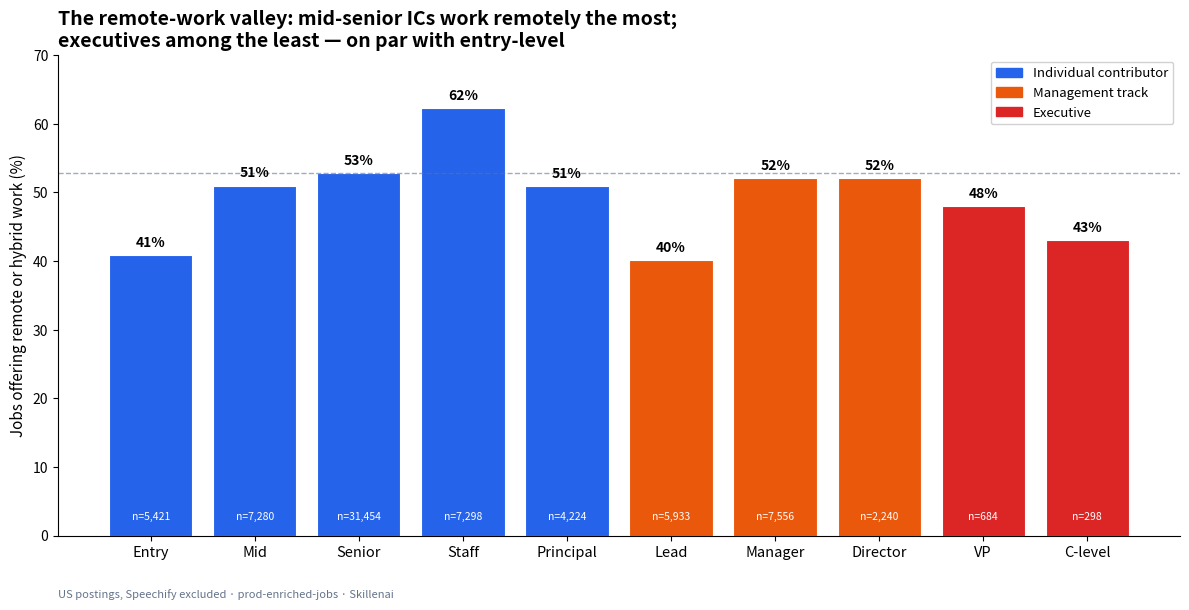

The matplotlib source for this figure: (Note: this script raises an exception after producing the figure.)
#!/usr/bin/env python3
"""Generate figures for the middle-management-purge analysis.

Data sourced from prod-enriched-jobs (US, ex-Speechify), 2026-06-17.
Counts hard-coded from the API aggregations run during the session; the
company scatter reads the saved aggregation at /tmp/co_agg.json.
"""
import json
import math
from statistics import mean
import matplotlib
matplotlib.use("Agg")
import matplotlib.pyplot as plt
import numpy as np

OUT = "/Users/jrand/git-repos/skillenai-notebooks/.claude/worktrees/middle-management-purge/middle-management-purge"

BLUE = "#2563eb"
ORANGE = "#ea580c"
GREEN = "#16a34a"
GREY = "#64748b"
RED = "#dc2626"

# ---------------------------------------------------------------------------
# Figure 1: any-remote % by seniority level (the two-ladder / valley chart)
# US, ex-Speechify. (N, any-remote%)
# ---------------------------------------------------------------------------
sen = [
    ("Entry",     5421, 40.9, "ic"),
    ("Mid",       7280, 51.0, "ic"),
    ("Senior",   31454, 52.8, "ic"),
    ("Staff",     7298, 62.3, "ic"),
    ("Principal", 4224, 50.9, "ic"),
    ("Lead",      5933, 40.1, "mgmt"),
    ("Manager",   7556, 52.1, "mgmt"),
    ("Director",  2240, 52.1, "mgmt"),
    ("VP",         684, 48.0, "exec"),
    ("C-level",    298, 43.0, "exec"),
]
labels = [s[0] for s in sen]
vals = [s[2] for s in sen]
colors = [BLUE if s[3] == "ic" else (ORANGE if s[3] == "mgmt" else RED) for s in sen]

fig, ax = plt.subplots(figsize=(12, 6.2))
bars = ax.bar(range(len(sen)), vals, color=colors, edgecolor="white", linewidth=0.8)
for i, (lab, n, v, _) in enumerate(sen):
    ax.text(i, v + 0.8, f"{v:.0f}%", ha="center", va="bottom", fontsize=10, fontweight="bold")
    ax.text(i, 2.0, f"n={n:,}", ha="center", va="bottom", fontsize=7.5, color="white", rotation=0)
ax.set_xticks(range(len(sen)))
ax.set_xticklabels(labels, fontsize=10.5)
ax.set_ylabel("Jobs offering remote or hybrid work (%)", fontsize=11)
ax.set_ylim(0, 70)
ax.axhline(52.8, color=GREY, ls="--", lw=1, alpha=0.6)
ax.set_title("The remote-work valley: mid-senior ICs work remotely the most;\nexecutives among the least — on par with entry-level",
             fontsize=14, fontweight="bold", loc="left")
# Legend
from matplotlib.patches import Patch
ax.legend(handles=[
    Patch(color=BLUE, label="Individual contributor"),
    Patch(color=ORANGE, label="Management track"),
    Patch(color=RED, label="Executive"),
], loc="upper right", fontsize=9.5, framealpha=0.9)
ax.spines[["top", "right"]].set_visible(False)
ax.text(0.0, -0.13, "US postings, Speechify excluded · prod-enriched-jobs · Skillenai",
        transform=ax.transAxes, fontsize=8, color=GREY)
plt.tight_layout()
plt.savefig(f"{OUT}/01_remote_by_seniority.png", dpi=150, bbox_inches="tight")
plt.close()
print("wrote 01_remote_by_seniority.png")

# ---------------------------------------------------------------------------
# Figure 2: management density by work model (clean vs lead-contaminated)
# ---------------------------------------------------------------------------
modes = ["Remote", "Hybrid", "Onsite"]
clean = [0.167, 0.200, 0.177]
withlead = [0.246, 0.290, 0.312]

x = np.arange(len(modes))
w = 0.38
fig, ax = plt.subplots(figsize=(9.5, 6))
b1 = ax.bar(x - w/2, clean, w, label="Clean (manager + director)", color=BLUE)
b2 = ax.bar(x + w/2, withlead, w, label='Including inflated "Lead" title', color=GREY, alpha=0.65)
for bars in (b1, b2):
    for b in bars:
        ax.text(b.get_x() + b.get_width()/2, b.get_height() + 0.004,
                f"{b.get_height():.3f}", ha="center", va="bottom", fontsize=10, fontweight="bold")
ax.set_xticks(x)
ax.set_xticklabels(modes, fontsize=11)
ax.set_ylabel("Managers per individual contributor (MGMT : IC)", fontsize=11)
ax.set_ylim(0, 0.36)
ax.set_title("Remote postings are NOT flatter: management density is\nessentially constant across work models",
             fontsize=14, fontweight="bold", loc="left")
ax.legend(fontsize=10, loc="upper left")
ax.spines[["top", "right"]].set_visible(False)
ax.text(0.0, -0.12, 'The apparent "remote = flat" gap vanishes once the inflated "Lead" catch-all is removed.',
        transform=ax.transAxes, fontsize=8.5, color=GREY)
plt.tight_layout()
plt.savefig(f"{OUT}/02_mgmt_density_by_workmodel.png", dpi=150, bbox_inches="tight")
plt.close()
print("wrote 02_mgmt_density_by_workmodel.png")

# ---------------------------------------------------------------------------
# Figure 3: within-engineering "no cliff" test
# ---------------------------------------------------------------------------
tiers = ["Senior IC\n(engineer)", "Staff/Principal IC\n(engineer)", "Management\n(Eng Mgr / Dir / VP)"]
anyremote = [59.4, 66.9, 66.1]
ns = [9623, 3728, 2467]
cols = [BLUE, BLUE, ORANGE]
fig, ax = plt.subplots(figsize=(9, 6))
bars = ax.bar(range(3), anyremote, color=cols, edgecolor="white", width=0.6)
for i, (v, n) in enumerate(zip(anyremote, ns)):
    ax.text(i, v + 0.7, f"{v:.1f}%", ha="center", va="bottom", fontsize=12, fontweight="bold")
    ax.text(i, 3, f"n={n:,}", ha="center", va="bottom", fontsize=8.5, color="white")
ax.set_xticks(range(3))
ax.set_xticklabels(tiers, fontsize=10.5)
ax.set_ylabel("Jobs offering remote or hybrid work (%)", fontsize=11)
ax.set_ylim(0, 76)
ax.annotate("", xy=(2, 70), xytext=(1, 70),
            arrowprops=dict(arrowstyle="<->", color=GREEN, lw=1.6))
ax.text(1.5, 71, "no cliff: 0.8 pp", ha="center", color=GREEN, fontsize=10, fontweight="bold")
ax.set_title("Holding job family constant, becoming a manager costs\nbasically zero remote work",
             fontsize=14, fontweight="bold", loc="left")
ax.spines[["top", "right"]].set_visible(False)
ax.text(0.0, -0.14, "US engineering postings, Speechify excluded · prod-enriched-jobs · Skillenai",
        transform=ax.transAxes, fontsize=8, color=GREY)
plt.tight_layout()
plt.savefig(f"{OUT}/03_engineering_no_cliff.png", dpi=150, bbox_inches="tight")
plt.close()
print("wrote 03_engineering_no_cliff.png")

# ---------------------------------------------------------------------------
# Figure 4: company-level scatter remote_share vs mgmt_share
# ---------------------------------------------------------------------------
d = json.load(open("/tmp/co_agg.json"))
IC = {"entry", "mid", "senior", "staff", "principal"}
MGMT = {"manager", "director"}
rows = []
for c in d["aggregations"]["co"]["buckets"]:
    wm = {b["key"]: b["doc_count"] for b in c["wm"]["buckets"]}
    s = {b["key"]: b["doc_count"] for b in c["sen"]["buckets"]}
    r, o, h = wm.get("remote", 0), wm.get("onsite", 0), wm.get("hybrid", 0)
    wmt = r + o + h
    ic = sum(s.get(k, 0) for k in IC)
    mg = sum(s.get(k, 0) for k in MGMT)
    base = ic + mg
    if wmt < 40 or base < 40:
        continue
    rows.append((c["key"], c["doc_count"], r / wmt, mg / base))

xs = np.array([r[2] for r in rows]) * 100
ys = np.array([r[3] for r in rows]) * 100
sizes = np.array([r[1] for r in rows])

def spearman(a, b):
    n = len(a)
    ra = np.argsort(np.argsort(a)); rb = np.argsort(np.argsort(b))
    ra = ra.astype(float); rb = rb.astype(float)
    return np.corrcoef(ra, rb)[0, 1]

rho = spearman(xs, ys)

fig, ax = plt.subplots(figsize=(10, 6.5))
ax.scatter(xs, ys, s=np.clip(sizes / 3, 15, 400), alpha=0.45, color=BLUE, edgecolor="white", linewidth=0.5)
# trend line (OLS on raw)
m, bb = np.polyfit(xs, ys, 1)
xx = np.linspace(0, 100, 50)
ax.plot(xx, m * xx + bb, color=RED, lw=2, ls="--")
ax.set_xlabel("Share of a company's postings that are fully remote (%)", fontsize=11)
ax.set_ylabel("Management share of a company's postings (%)", fontsize=11)
ax.set_xlim(-3, 103)
ax.set_ylim(0, min(60, ys.max() + 5))
ax.set_title(f"Remote-first companies are not flatter\nSpearman ρ = +{rho:.2f} (weak, wrong direction for the 'remote kills managers' thesis)",
             fontsize=13.5, fontweight="bold", loc="left")
ax.spines[["top", "right"]].set_visible(False)
ax.text(0.0, -0.13, f"Each bubble = one company (≥ 40 US postings, n={len(rows)}). Bubble size ∝ posting volume · Skillenai",
        transform=ax.transAxes, fontsize=8, color=GREY)
plt.tight_layout()
plt.savefig(f"{OUT}/04_company_scatter.png", dpi=150, bbox_inches="tight")
plt.close()
print(f"wrote 04_company_scatter.png (n={len(rows)}, rho=+{rho:.3f})")
print(f"  onsite-first mean mgmt_share: {mean(r[3] for r in sorted(rows,key=lambda x:x[2])[:len(rows)//3]):.3f}")
print(f"  remote-first mean mgmt_share: {mean(r[3] for r in sorted(rows,key=lambda x:x[2])[-len(rows)//3:]):.3f}")
